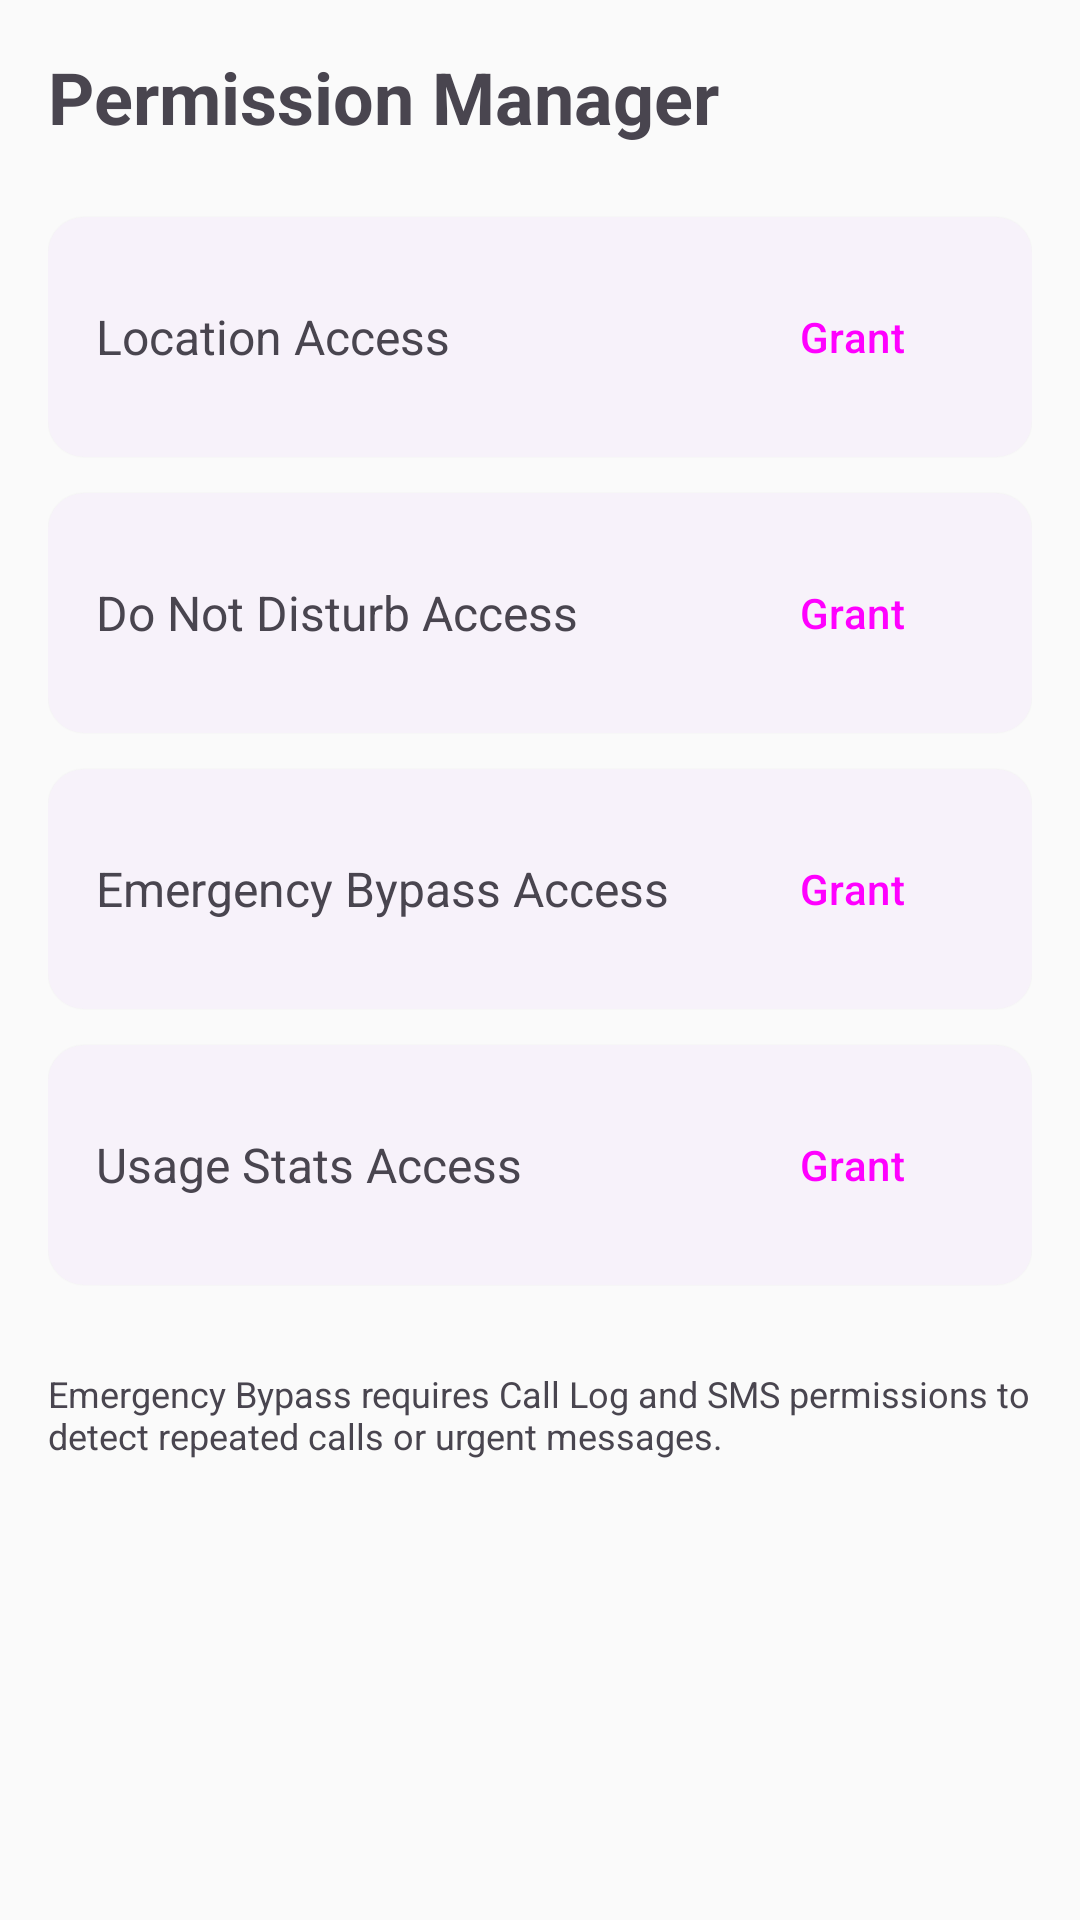

Write the Android layout XML for this screen, with the resource values it uses.
<!-- AndroidManifest.xml: application theme Theme.AndroidSilencerApp -->
<!-- res/layout/fragment_permission_manager.xml -->
<?xml version="1.0" encoding="utf-8"?>
<LinearLayout xmlns:android="http://schemas.android.com/apk/res/android"
    xmlns:app="http://schemas.android.com/apk/res-auto"
    android:layout_width="match_parent"
    android:layout_height="match_parent"
    android:orientation="vertical"
    android:padding="16dp">

    <TextView
        android:layout_width="wrap_content"
        android:layout_height="wrap_content"
        android:text="Permission Manager"
        android:textSize="24sp"
        android:textStyle="bold"
        android:layout_marginBottom="24dp" />

    <com.google.android.material.card.MaterialCardView
        android:layout_width="match_parent"
        android:layout_height="wrap_content"
        android:layout_marginBottom="12dp">
        <LinearLayout
            android:layout_width="match_parent"
            android:layout_height="wrap_content"
            android:orientation="horizontal"
            android:padding="16dp"
            android:gravity="center_vertical">
            <TextView
                android:layout_width="0dp"
                android:layout_height="wrap_content"
                android:layout_weight="1"
                android:text="Location Access"
                android:textSize="16sp" />
            <Button
                android:id="@+id/btnLocationPerm"
                style="@style/Widget.Material3.Button.TextButton"
                android:layout_width="wrap_content"
                android:layout_height="wrap_content"
                android:text="Grant" />
        </LinearLayout>
    </com.google.android.material.card.MaterialCardView>

    <com.google.android.material.card.MaterialCardView
        android:layout_width="match_parent"
        android:layout_height="wrap_content"
        android:layout_marginBottom="12dp">
        <LinearLayout
            android:layout_width="match_parent"
            android:layout_height="wrap_content"
            android:orientation="horizontal"
            android:padding="16dp"
            android:gravity="center_vertical">
            <TextView
                android:layout_width="0dp"
                android:layout_height="wrap_content"
                android:layout_weight="1"
                android:text="Do Not Disturb Access"
                android:textSize="16sp" />
            <Button
                android:id="@+id/btnDndPerm"
                style="@style/Widget.Material3.Button.TextButton"
                android:layout_width="wrap_content"
                android:layout_height="wrap_content"
                android:text="Grant" />
        </LinearLayout>
    </com.google.android.material.card.MaterialCardView>

    <com.google.android.material.card.MaterialCardView
        android:layout_width="match_parent"
        android:layout_height="wrap_content"
        android:layout_marginBottom="12dp">
        <LinearLayout
            android:layout_width="match_parent"
            android:layout_height="wrap_content"
            android:orientation="horizontal"
            android:padding="16dp"
            android:gravity="center_vertical">
            <TextView
                android:layout_width="0dp"
                android:layout_height="wrap_content"
                android:layout_weight="1"
                android:text="Emergency Bypass Access"
                android:textSize="16sp" />
            <Button
                android:id="@+id/btnEmergencyPerms"
                style="@style/Widget.Material3.Button.TextButton"
                android:layout_width="wrap_content"
                android:layout_height="wrap_content"
                android:text="Grant" />
        </LinearLayout>
    </com.google.android.material.card.MaterialCardView>

    <com.google.android.material.card.MaterialCardView
        android:layout_width="match_parent"
        android:layout_height="wrap_content"
        android:layout_marginBottom="12dp">
        <LinearLayout
            android:layout_width="match_parent"
            android:layout_height="wrap_content"
            android:orientation="horizontal"
            android:padding="16dp"
            android:gravity="center_vertical">
            <TextView
                android:layout_width="0dp"
                android:layout_height="wrap_content"
                android:layout_weight="1"
                android:text="Usage Stats Access"
                android:textSize="16sp" />
            <Button
                android:id="@+id/btnUsagePerm"
                style="@style/Widget.Material3.Button.TextButton"
                android:layout_width="wrap_content"
                android:layout_height="wrap_content"
                android:text="Grant" />
        </LinearLayout>
    </com.google.android.material.card.MaterialCardView>

    <TextView
        android:layout_width="match_parent"
        android:layout_height="wrap_content"
        android:layout_marginTop="16dp"
        android:text="Emergency Bypass requires Call Log and SMS permissions to detect repeated calls or urgent messages."
        android:textColor="?android:attr/textColorSecondary"
        android:textSize="12sp" />

</LinearLayout>
<!-- resources referenced by this layout -->
<resources>
  <style name="Theme.AndroidSilencerApp" parent="Base.Theme.AndroidSilencerApp" />
  <style name="Base.Theme.AndroidSilencerApp" parent="Theme.Material3.DayNight.NoActionBar">
          
          <item name="colorPrimary">@color/blue_700</item>
          <item name="colorOnPrimary">@color/white</item>
          <item name="colorPrimaryContainer">@color/blue_100</item>
          <item name="colorOnPrimaryContainer">@color/blue_900</item>
          
          
          <item name="colorSecondary">@color/teal</item>
          <item name="colorOnSecondary">@color/white</item>
          <item name="colorSecondaryContainer">@color/green_100</item>
          <item name="colorOnSecondaryContainer">@color/green_900</item>
  
          
          <item name="colorTertiary">@color/indigo</item>
          <item name="colorOnTertiary">@color/white</item>
  
          
          <item name="colorError">@color/red_700</item>
          <item name="colorOnError">@color/white</item>
  
          
          <item name="android:windowBackground">@color/grey_50</item>
          <item name="colorSurface">@color/white</item>
          <item name="colorOnSurface">@color/grey_900</item>
          <item name="colorSurfaceVariant">@color/grey_100</item>
          <item name="colorOnSurfaceVariant">@color/grey_700</item>
  
          
          <item name="android:statusBarColor">@color/blue_800</item>
          <item name="android:windowLightStatusBar">false</item>
          
          <item name="materialCardViewStyle">@style/Widget.Material3.CardView.Elevated</item>
          <item name="shapeAppearanceSmallComponent">@style/ShapeAppearance.App.SmallComponent</item>
          <item name="shapeAppearanceMediumComponent">@style/ShapeAppearance.App.MediumComponent</item>
          <item name="shapeAppearanceLargeComponent">@style/ShapeAppearance.App.LargeComponent</item>
      </style>
  <color name="blue_700">#1976D2</color>
  <color name="white">#FFFFFFFF</color>
  <color name="blue_100">#BBDEFB</color>
  <color name="blue_900">#0D47A1</color>
  <color name="teal">#009688</color>
  <color name="green_100">#C8E6C9</color>
  <color name="green_900">#1B5E20</color>
  <color name="indigo">#3F51B5</color>
  <color name="red_700">#D32F2F</color>
  <color name="grey_50">#FAFAFA</color>
  <color name="grey_900">#212121</color>
  <color name="grey_100">#F5F5F5</color>
  <color name="grey_700">#616161</color>
  <color name="blue_800">#1565C0</color>
  <style name="ShapeAppearance.App.SmallComponent" parent="ShapeAppearance.Material3.SmallComponent">
          <item name="cornerSize">8dp</item>
      </style>
  <style name="ShapeAppearance.App.MediumComponent" parent="ShapeAppearance.Material3.MediumComponent">
          <item name="cornerSize">16dp</item>
      </style>
  <style name="ShapeAppearance.App.LargeComponent" parent="ShapeAppearance.Material3.LargeComponent">
          <item name="cornerSize">24dp</item>
      </style>
</resources>
